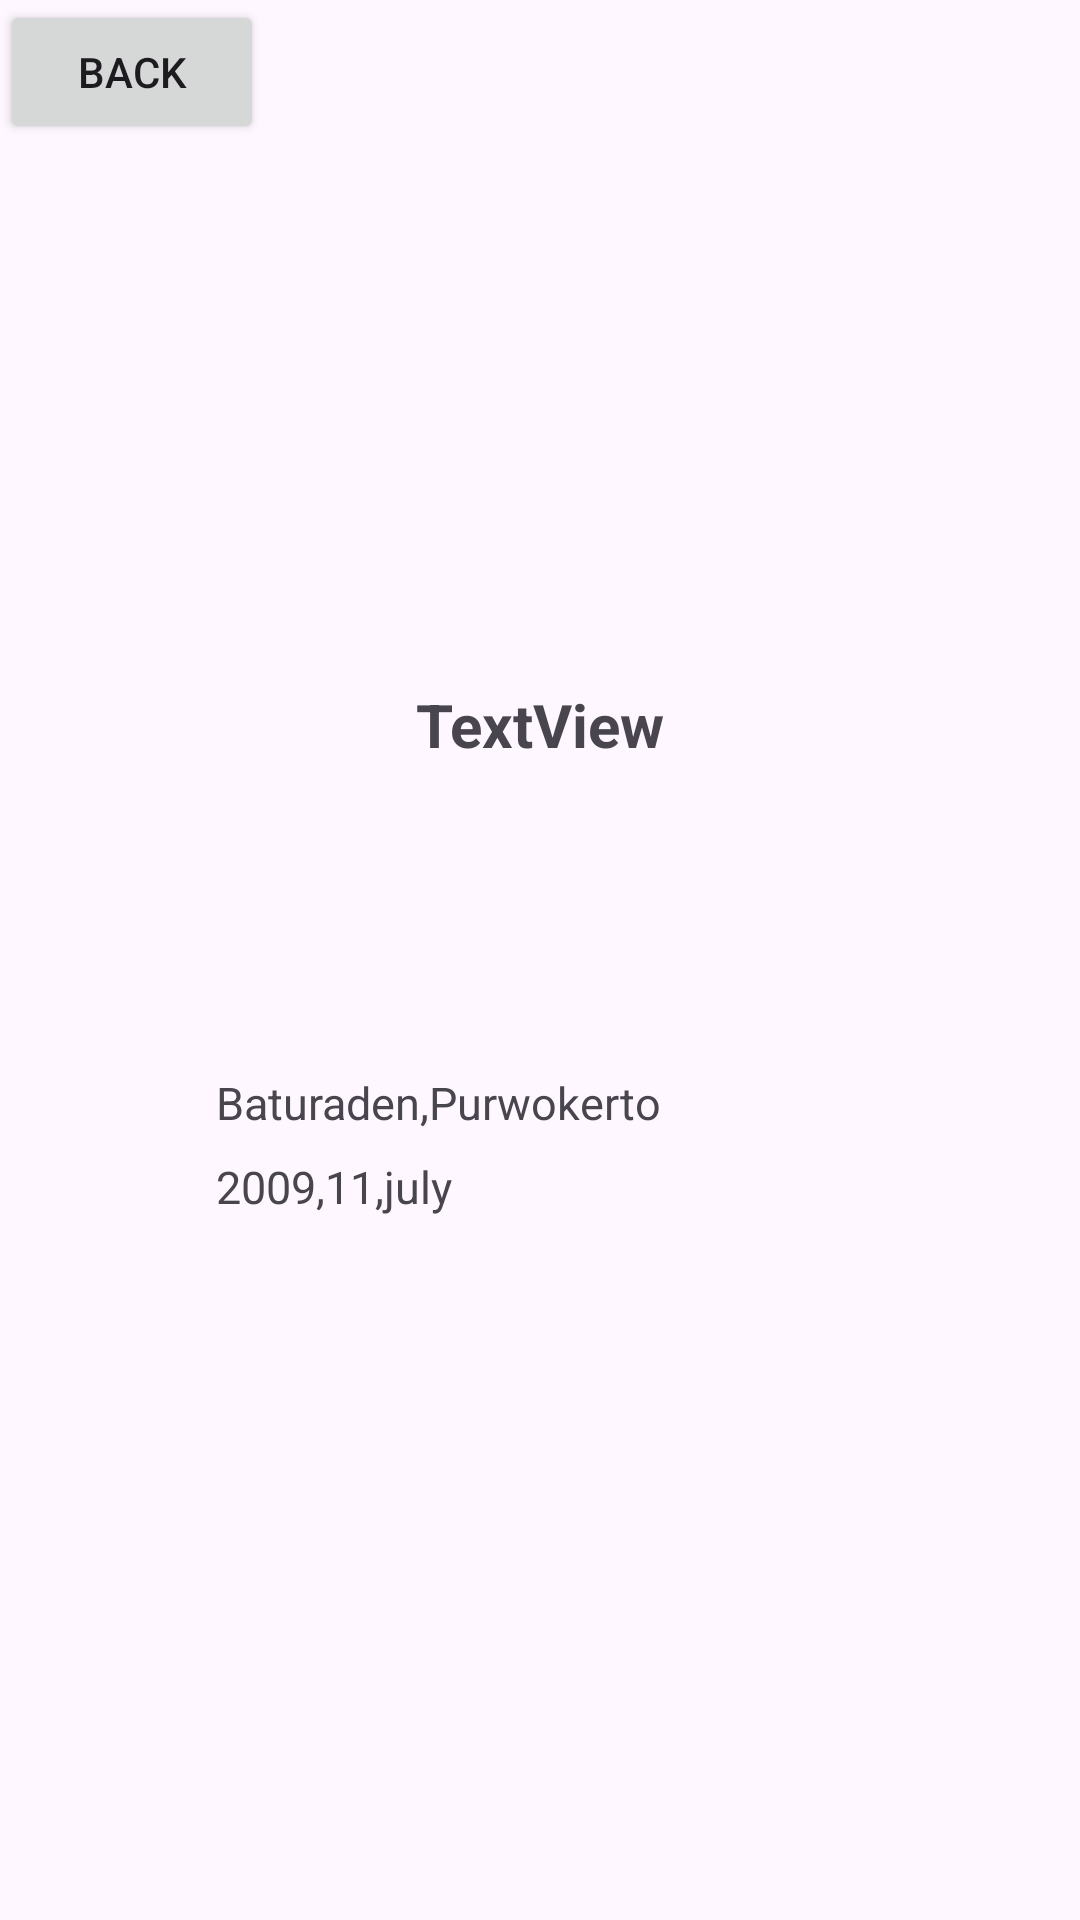

Here is an Android app screen rendered from its layout file. Give the layout XML and the strings, colors and styles it references.
<!-- AndroidManifest.xml: application theme Theme.PraktikApp -->
<!-- res/layout/activity_profile.xml -->
<?xml version="1.0" encoding="utf-8"?>
<androidx.constraintlayout.widget.ConstraintLayout xmlns:android="http://schemas.android.com/apk/res/android"
    xmlns:app="http://schemas.android.com/apk/res-auto"
    xmlns:tools="http://schemas.android.com/tools"
    android:layout_width="match_parent"
    android:layout_height="match_parent"
    tools:context=".ProfileActivity">


    <TextView
        android:id="@+id/tv_name"
        android:layout_width="wrap_content"
        android:layout_height="wrap_content"
        android:layout_marginStart="150dp"
        android:layout_marginEnd="150dp"
        android:layout_marginBottom="385dp"
        android:text="@string/textview"
        android:textSize="20sp"
        android:textStyle="bold"
        app:layout_constraintBottom_toBottomOf="parent"
        app:layout_constraintEnd_toEndOf="parent"
        app:layout_constraintStart_toStartOf="parent" />

    <TextView
        android:id="@+id/textView4"
        android:layout_width="wrap_content"
        android:layout_height="wrap_content"
        android:layout_marginStart="72dp"
        android:layout_marginTop="350dp"
        android:layout_marginEnd="281dp"
        android:text="@string/baturaden_purwokerto"
        android:textSize="15sp"
        app:layout_constraintBottom_toTopOf="@+id/textView5"
        app:layout_constraintEnd_toEndOf="parent"
        app:layout_constraintHorizontal_bias="0.0"
        app:layout_constraintStart_toStartOf="parent"
        app:layout_constraintTop_toTopOf="parent" />

    <TextView
        android:id="@+id/textView5"
        android:layout_width="wrap_content"
        android:layout_height="wrap_content"
        android:layout_marginStart="72dp"
        android:layout_marginEnd="281dp"
        android:layout_marginBottom="227dp"
        android:text="@string/_2009_11_july"
        android:textSize="15sp"
        app:layout_constraintBottom_toBottomOf="parent"
        app:layout_constraintEnd_toEndOf="parent"
        app:layout_constraintHorizontal_bias="0.0"
        app:layout_constraintStart_toStartOf="parent"
        app:layout_constraintTop_toBottomOf="@+id/textView4" />

    <Button
        android:id="@+id/button_back"
        android:layout_width="wrap_content"
        android:layout_height="wrap_content"
        android:text="@string/back"
        tools:ignore="MissingConstraints" />

    <ImageView
        android:id="@+id/imageView2"
        android:layout_width="204dp"
        android:layout_height="179dp"
        android:layout_marginStart="100dp"
        android:layout_marginTop="110dp"
        android:layout_marginEnd="100dp"
        android:layout_marginBottom="30dp"
        app:layout_constraintBottom_toTopOf="@+id/tv_name"
        app:layout_constraintEnd_toEndOf="parent"
        app:layout_constraintStart_toStartOf="parent"
        app:layout_constraintTop_toTopOf="parent"
        app:srcCompat="@drawable/user" />

</androidx.constraintlayout.widget.ConstraintLayout>
<!-- resources referenced by this layout -->
<resources>
  <string name="_2009_11_july">2009,11,july</string>
  <string name="back">Back</string>
  <string name="baturaden_purwokerto">Baturaden,Purwokerto</string>
  <string name="textview">TextView</string>
  <style name="Theme.PraktikApp" parent="Base.Theme.PraktikApp" />
  <style name="Base.Theme.PraktikApp" parent="Theme.Material3.DayNight.NoActionBar">
          
          
      </style>
</resources>
